Run: headless pygame with SDL's dummy video driver; simulated clock (each Clock.tick advances the game by its frame time, no real sleeping); random seed 0; keys injected as events and as key.get_pressed() state; mouse plan: one left click at the window centre at the start of phase 2, then a move to the lower-right quarter at the start of phase 3; restart key R tapped at the start of phases 3 and 4.
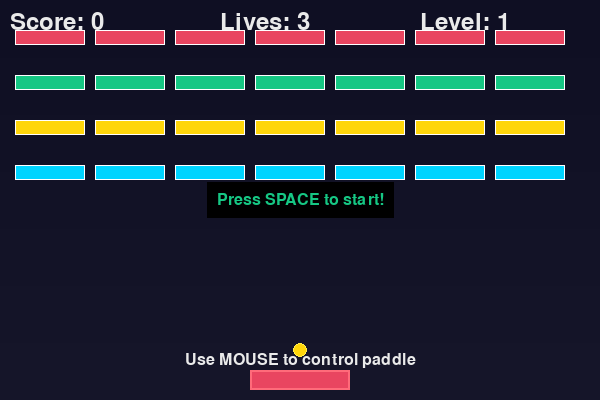
Frame 1 of 4 · flips 1–60 · no input
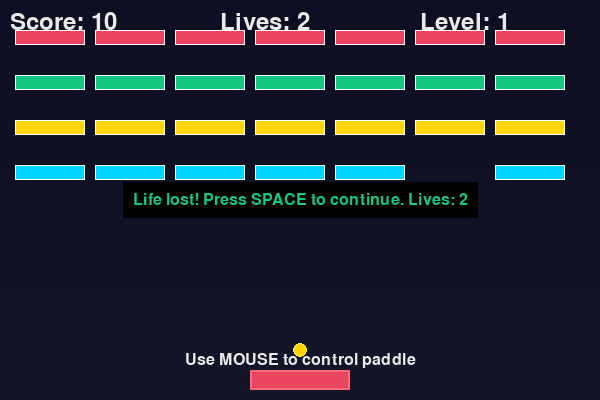
Frame 2 of 4 · flips 61–180 · clicked the window centre · tapped SPACE, RETURN · held RIGHT (→), D
Frame 3 of 4 · flips 181–300 · moved the mouse to the lower-right quarter · tapped R · held DOWN (↓), S · screen same as frame 1, image omitted
Frame 4 of 4 · flips 301–420 · tapped R · held LEFT (←), A, UP (↑), W · screen unchanged from frame 3, image omitted

The pygame program that drew these frames:

"""
Breakout Game
A classic arcade-style Breakout game built with Pygame. 
Features mouse control, multiple levels, and score/lives tracking.
"""

import pygame
import sys
import random

# Initialize Pygame
pygame.init()

# Constants
SCREEN_WIDTH = 600
SCREEN_HEIGHT = 400
FPS = 60

# Colors
COLOR_BG = (26, 26, 46)
COLOR_PRIMARY = (15, 52, 96)
COLOR_ACCENT = (22, 199, 132)
COLOR_TEXT = (234, 234, 234)
COLOR_PADDLE = (233, 69, 96)
COLOR_BALL = (255, 214, 10)
COLOR_BRICKS = [(233, 69, 96), (22, 199, 132), (255, 214, 10), (0, 212, 255), (167, 139, 250)]


class Paddle:
    def __init__(self, x, y, width, height):
        self.x = x
        self.y = y
        self.width = width
        self.height = height
        self.speed = 7

    def update(self, mouse_x):
        """Update paddle position based on mouse x-coordinate."""
        self.x = max(0, min(mouse_x - self.width // 2, SCREEN_WIDTH - self.width))

    def draw(self, surface):
        """Draws the paddle with a stylish border."""
        pygame.draw.rect(surface, COLOR_PADDLE, (self.x, self.y, self.width, self.height))
        pygame.draw.rect(surface, (255, 107, 122), (self.x, self.y, self.width, self.height), 2)

    def collides_with(self, ball):
        """Checks if the ball has hit the paddle."""
        return (self.x < ball.x < self.x + self.width and
                self.y < ball.y + ball.radius < self.y + self.height)


class Ball:
    def __init__(self, x, y, radius):
        self.x = x
        self.y = y
        self.radius = radius
        self.vx = 4
        self.vy = -4
        self.speed = 4

    def update(self):
        """Calculates ball movement and wall bounces."""
        self.x += self.vx
        self.y += self.vy

        # Bounce off left/right walls
        if self.x - self.radius < 0 or self.x + self.radius > SCREEN_WIDTH:
            self.vx = -self.vx
            self.x = self.radius if self.x - self.radius < 0 else SCREEN_WIDTH - self.radius

        # Bounce off top wall
        if self.y - self.radius < 0:
            self.vy = -self.vy
            self.y = self.radius

    def draw(self, surface):
        """Draws the ball with a subtle highlight."""
        pygame.draw.circle(surface, COLOR_BALL, (int(self.x), int(self.y)), self.radius)
        pygame.draw.circle(surface, (255, 237, 78), (int(self.x), int(self.y)), self.radius, 1)

    def reset(self, x, y):
        """Resets the ball to the starting position."""
        self.x = x
        self.y = y
        self.vx = (1 if random.random() > 0.5 else -1) * 3
        self.vy = -4


class Brick:
    def __init__(self, x, y, width, height, color):
        self.x = x
        self.y = y
        self.width = width
        self.height = height
        self.color = color
        self.active = True

    def draw(self, surface):
        """Draws the brick if it hasn't been destroyed yet."""
        if not self.active:
            return
        pygame.draw.rect(surface, self.color, (self.x, self.y, self.width, self.height))
        pygame.draw.rect(surface, (255, 255, 255), (self.x, self.y, self.width, self.height), 1)

    def collides_with(self, ball):
        """Calculates if the ball has struck the brick."""
        return (self.active and
                self.x < ball.x < self.x + self.width and
                self.y < ball.y < self.y + self.height)


class Game:
    def __init__(self):
        self.screen = pygame.display.set_mode((SCREEN_WIDTH, SCREEN_HEIGHT))
        pygame.display.set_caption("Breakout Game")
        self.clock = pygame.time.Clock()
        self.font = pygame.font.Font(None, 36)
        self.small_font = pygame.font.Font(None, 24)

        self.score = 0
        self.lives = 3
        self.level = 1
        self.game_active = False
        self.game_over = False
        self.mouse_x = SCREEN_WIDTH // 2

        self.paddle = Paddle(250, 370, 100, 20)
        self.ball = Ball(300, 350, 7)
        self.bricks = []
        self.status_message = ""
        self.status_timer = 0

        self.create_bricks()

    def create_bricks(self):
        """Initializes a new layout of bricks based on the current level."""
        self.bricks = []
        brick_width = 70
        brick_height = 15
        padding_x = 10
        padding_y = 30
        rows = min(3 + self.level, 7) # Cap rows for difficulty scaling
        cols = 7

        for row in range(rows):
            for col in range(cols):
                x = col * (brick_width + padding_x) + 15
                y = row * (brick_height + padding_y) + 30
                color = COLOR_BRICKS[row % len(COLOR_BRICKS)]
                self.bricks.append(Brick(x, y, brick_width, brick_height, color))

    def handle_events(self):
        """Captures mouse movement and keyboard input."""
        for event in pygame.event.get():
            if event.type == pygame.QUIT:
                return False
            elif event.type == pygame.MOUSEMOTION:
                self.mouse_x = event.pos[0]
            elif event.type == pygame.KEYDOWN:
                if event.key == pygame.K_SPACE:
                    self.start_game()
                elif event.key == pygame.K_r:
                    self.reset_game()
        return True

    def start_game(self):
        """Engages the active game state."""
        if not self.game_active and not self.game_over and self.lives > 0:
            self.game_active = True
            self.status_message = ""

    def reset_game(self):
        """Resets score, lives, and level back to start."""
        self.score = 0
        self.lives = 3
        self.level = 1
        self.game_active = False
        self.game_over = False
        self.ball.reset(300, 350)
        self.create_bricks()
        self.status_message = ""
        self.status_timer = 0

    def update(self):
        """Core game logic loop."""
        if not self.game_active:
            return

        self.paddle.update(self.mouse_x)
        self.ball.update()

        # Handle paddle collision with directional bounce
        if self.paddle.collides_with(self.ball):
            self.ball.vy = -abs(self.ball.vy)
            paddle_center = self.paddle.x + self.paddle.width / 2
            ball_offset = (self.ball.x - paddle_center) / (self.paddle.width / 2)
            self.ball.vx = ball_offset * 5
            self.ball.y = self.paddle.y - self.ball.radius

        # Handle brick collisions
        for brick in self.bricks:
            if brick.collides_with(self.ball):
                brick.active = False
                self.ball.vy = -self.ball.vy
                self.score += 10
                break

        # Check for life lost
        if self.ball.y > SCREEN_HEIGHT:
            self.lives -= 1
            if self.lives <= 0:
                self.game_active = False
                self.game_over = True
                self.status_message = "Game Over! Press R to reset."
                self.status_timer = 180
            else:
                self.ball.reset(300, 350)
                self.game_active = False
                self.status_message = f"Life lost! Press SPACE to continue. Lives: {self.lives}"
                self.status_timer = 120

        # Check for level completion
        if all(not brick.active for brick in self.bricks):
            self.level += 1
            self.game_active = False
            self.create_bricks()
            self.status_message = f"Level {self.level - 1} Complete! Press SPACE for next level."
            self.status_timer = 180

        # Decrease status display timer
        if self.status_timer > 0:
            self.status_timer -= 1

    def draw(self):
        """Renders all game elements and UI to the screen."""
        # Draw background gradient
        self.screen.fill(COLOR_PRIMARY)
        for y in range(SCREEN_HEIGHT):
            shade = int(15 + (22 - 15) * (y / SCREEN_HEIGHT))
            pygame.draw.line(self.screen, (shade, shade, shade + 20), (0, y), (SCREEN_WIDTH, y))

        # Draw objects
        self.paddle.draw(self.screen)
        self.ball.draw(self.screen)
        for brick in self.bricks:
            brick.draw(self.screen)

        # Render HUD
        score_text = self.font.render(f"Score: {self.score}", True, COLOR_TEXT)
        lives_text = self.font.render(f"Lives: {self.lives}", True, COLOR_TEXT)
        level_text = self.font.render(f"Level: {self.level}", True, COLOR_TEXT)

        self.screen.blit(score_text, (10, 10))
        self.screen.blit(lives_text, (SCREEN_WIDTH // 2 - 80, 10))
        self.screen.blit(level_text, (SCREEN_WIDTH - 180, 10))

        # Overlay status messages
        if self.status_timer > 0 or (not self.game_active and self.lives > 0 and not self.game_over):
            message = self.status_message if self.status_message else "Press SPACE to start!"
            text = self.small_font.render(message, True, COLOR_ACCENT)
            text_rect = text.get_rect(center=(SCREEN_WIDTH // 2, SCREEN_HEIGHT // 2))
            pygame.draw.rect(self.screen, (0, 0, 0), text_rect.inflate(20, 20))
            self.screen.blit(text, text_rect)

        # Control instructions
        if not self.game_active and not self.game_over and self.lives > 0:
            instr_text = self.small_font.render("Use MOUSE to control paddle", True, COLOR_TEXT)
            instr_rect = instr_text.get_rect(center=(SCREEN_WIDTH // 2, SCREEN_HEIGHT - 40))
            self.screen.blit(instr_text, instr_rect)

        pygame.display.flip()

    def run(self):
        """Main execution loop."""
        running = True
        while running:
            running = self.handle_events()
            self.update()
            self.draw()
            self.clock.tick(FPS)

        pygame.quit()
        sys.exit()


if __name__ == "__main__":
    game = Game()
    game.run()
